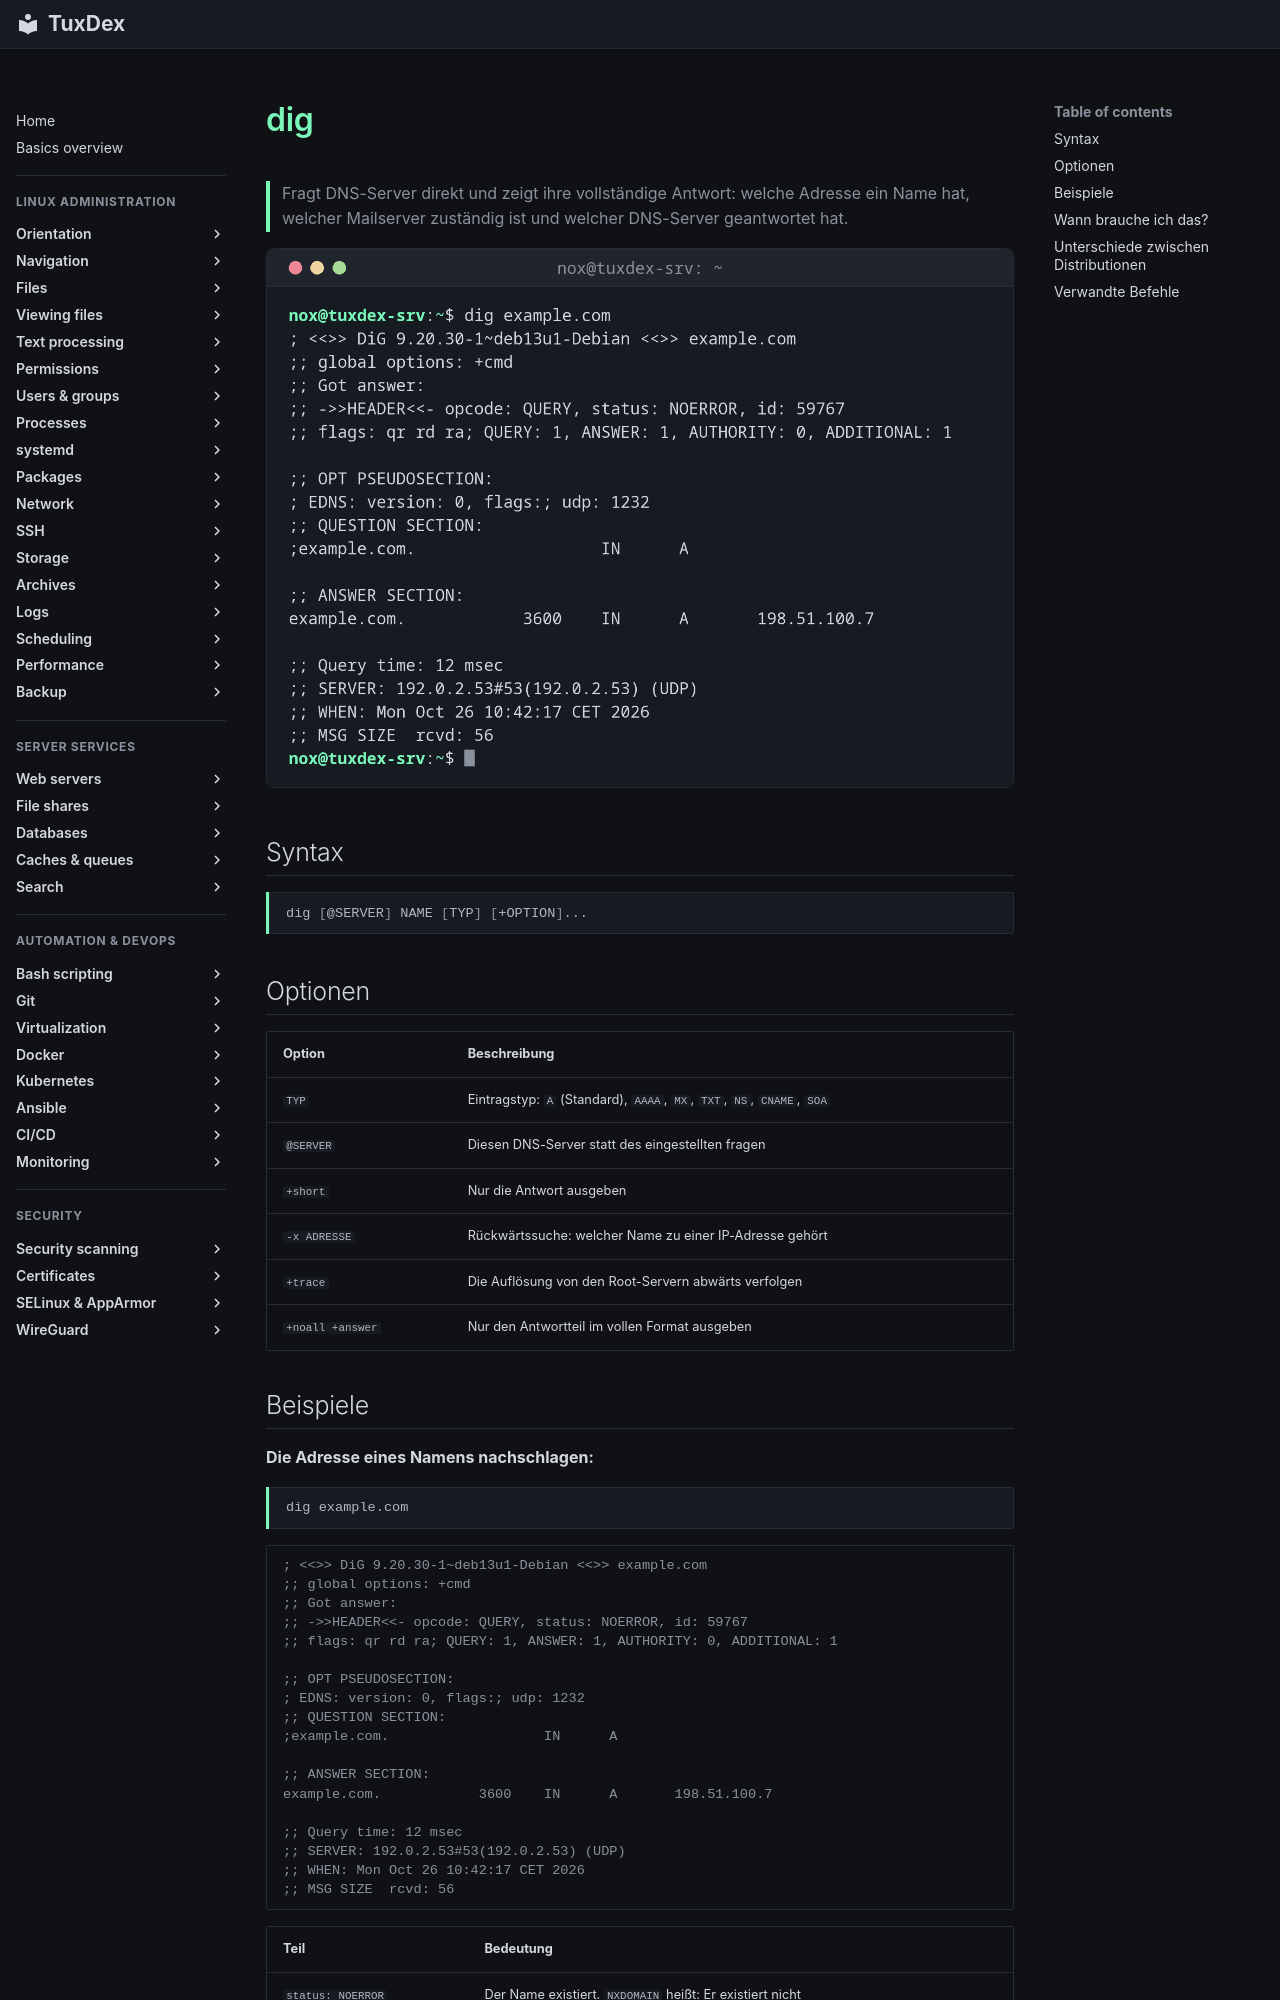

repository: Noxisan/tuxcodex · page: 11-network/dig.de/index.html · generator: mkdocs

# dig

> Fragt DNS-Server direkt und zeigt ihre vollständige Antwort: welche Adresse ein Name hat, welcher Mailserver zuständig ist und welcher DNS-Server geantwortet hat.

![dig output](../assets/screenshots/11-network/dig.png)

## Syntax

```bash
dig [@SERVER] NAME [TYP] [+OPTION]...
```

## Optionen

| Option | Beschreibung |
|--------|--------------|
| `TYP` | Eintragstyp: `A` (Standard), `AAAA`, `MX`, `TXT`, `NS`, `CNAME`, `SOA` |
| `@SERVER` | Diesen DNS-Server statt des eingestellten fragen |
| `+short` | Nur die Antwort ausgeben |
| `-x ADRESSE` | Rückwärtssuche: welcher Name zu einer IP-Adresse gehört |
| `+trace` | Die Auflösung von den Root-Servern abwärts verfolgen |
| `+noall +answer` | Nur den Antwortteil im vollen Format ausgeben |
